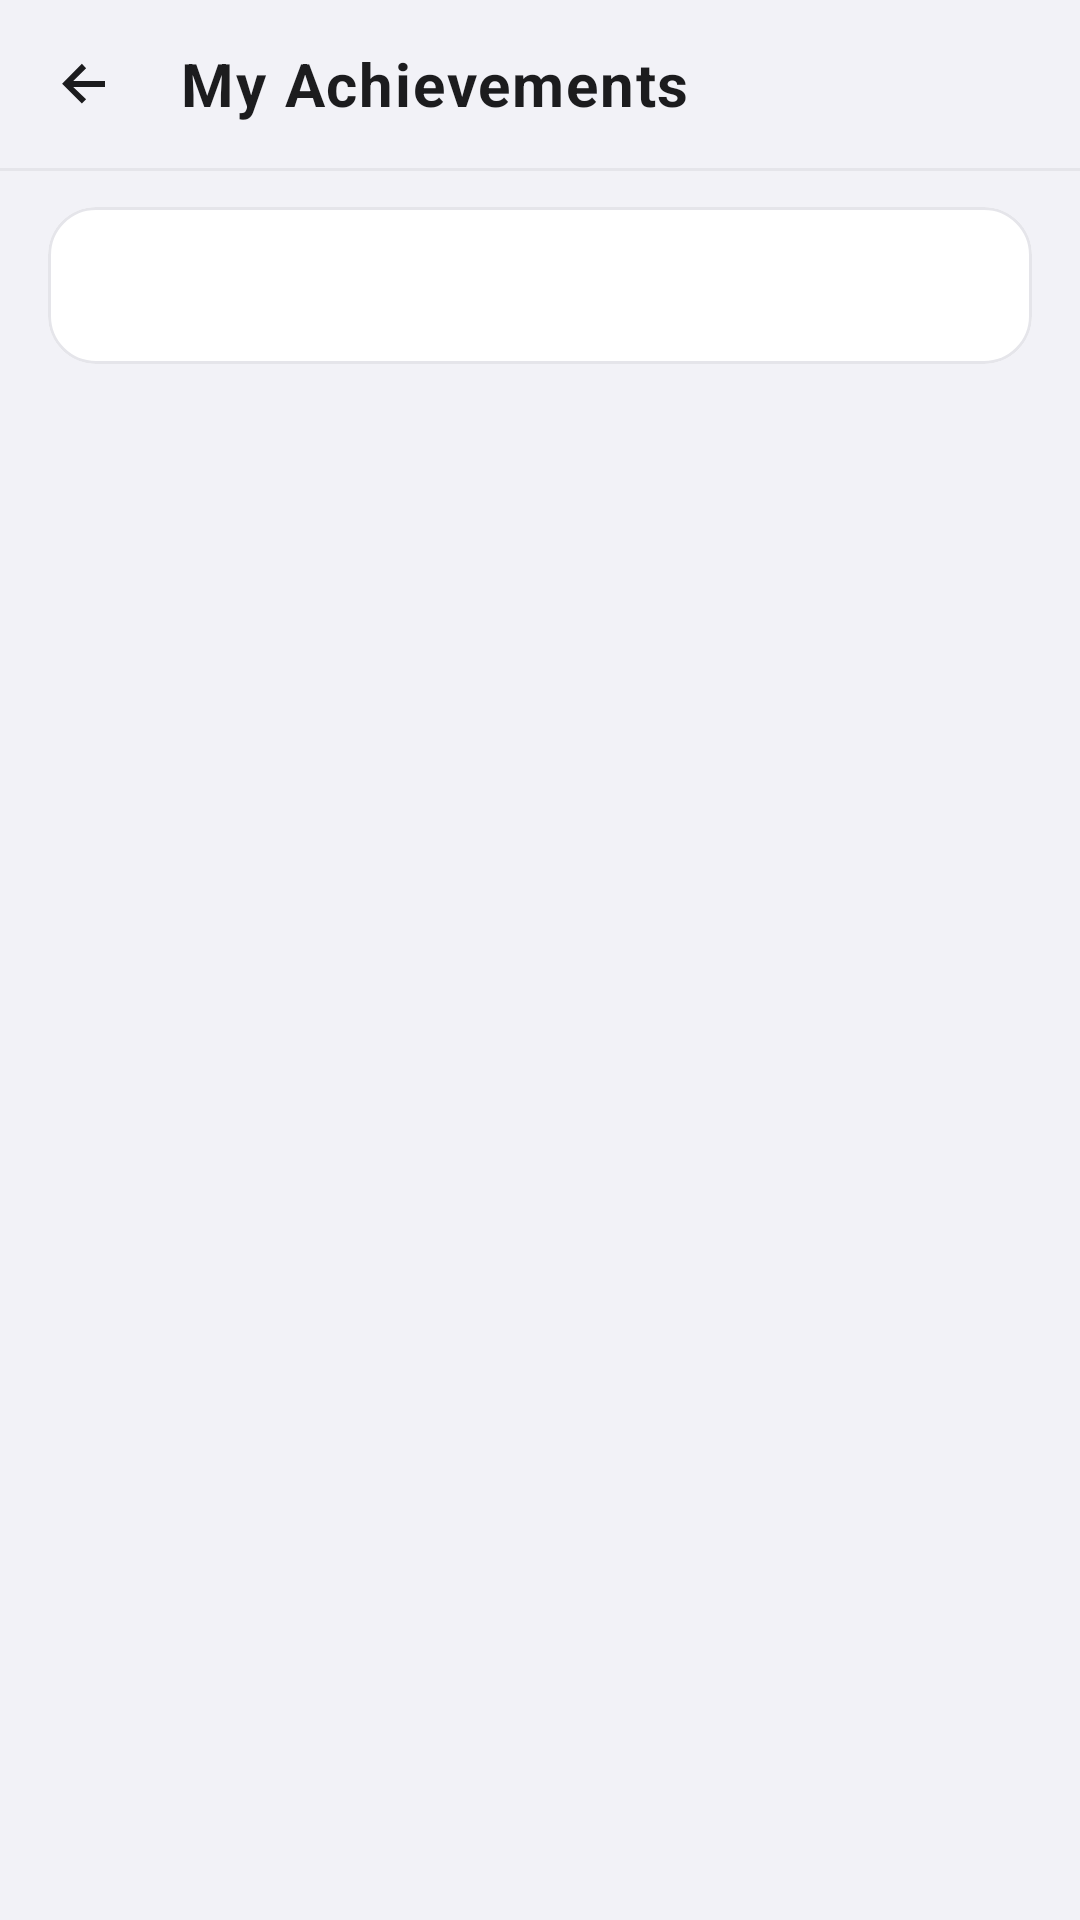

Reconstruct the res/layout file that produces this screen, plus the resources it refers to.
<!-- AndroidManifest.xml: application theme Theme.HKFilmMap -->
<!-- res/layout/activity_achievement.xml -->
<?xml version="1.0" encoding="utf-8"?>
<androidx.coordinatorlayout.widget.CoordinatorLayout xmlns:android="http://schemas.android.com/apk/res/android"
    xmlns:app="http://schemas.android.com/apk/res-auto"
    android:id="@+id/contentRoot"
    android:layout_width="match_parent"
    android:layout_height="match_parent"
    android:background="@color/surface"
    android:fitsSystemWindows="false">

    <LinearLayout
        android:layout_width="match_parent"
        android:layout_height="match_parent"
        android:orientation="vertical">

        <com.google.android.material.appbar.AppBarLayout
            android:layout_width="match_parent"
            android:layout_height="wrap_content"
            android:background="@color/surface"
            android:stateListAnimator="@null"
            app:elevation="0dp"
            app:liftOnScroll="false">

            <com.google.android.material.appbar.MaterialToolbar
                android:id="@+id/toolbarAchievement"
                android:layout_width="match_parent"
                android:layout_height="wrap_content"
                android:minHeight="?attr/actionBarSize"
                app:contentInsetStartWithNavigation="0dp"
                app:navigationIcon="@drawable/ic_toolbar_back"
                app:navigationIconTint="@color/text_primary"
                app:title="@string/title_achievements"
                app:titleCentered="false"
                app:titleTextAppearance="@style/TextAppearance.App.Title2"
                app:titleTextColor="@color/text_primary" />
        </com.google.android.material.appbar.AppBarLayout>

        <View
            android:layout_width="match_parent"
            android:layout_height="1dp"
            android:background="@color/separator" />

        
        <com.google.android.material.card.MaterialCardView
            android:layout_width="match_parent"
            android:layout_height="wrap_content"
            android:layout_marginHorizontal="@dimen/spacing_l"
            android:layout_marginTop="@dimen/spacing_m"
            app:cardBackgroundColor="@color/surface_card"
            app:cardCornerRadius="@dimen/radius_l"
            app:cardElevation="0dp"
            app:strokeColor="@color/separator"
            app:strokeWidth="1dp">

            <LinearLayout
                android:layout_width="match_parent"
                android:layout_height="wrap_content"
                android:gravity="center_vertical"
                android:orientation="horizontal"
                android:padding="@dimen/spacing_l">

                <LinearLayout
                    android:layout_width="0dp"
                    android:layout_height="wrap_content"
                    android:layout_weight="1"
                    android:orientation="vertical">

                    <TextView
                        android:id="@+id/tvAchievementSummary"
                        android:layout_width="wrap_content"
                        android:layout_height="wrap_content"
                        style="@style/TextAppearance.App.Body" />
                </LinearLayout>

                <ProgressBar
                    android:id="@+id/progressAchievement"
                    style="?android:attr/progressBarStyle"
                    android:layout_width="48dp"
                    android:layout_height="48dp"
                    android:layout_marginStart="@dimen/spacing_m"
                    android:indeterminate="false"
                    android:max="100"
                    android:visibility="gone" />
            </LinearLayout>
        </com.google.android.material.card.MaterialCardView>

        <androidx.recyclerview.widget.RecyclerView
            android:id="@+id/recyclerAchievements"
            android:layout_width="match_parent"
            android:layout_height="0dp"
            android:layout_marginTop="@dimen/spacing_m"
            android:layout_weight="1"
            android:clipToPadding="false"
            android:paddingStart="@dimen/spacing_l"
            android:paddingEnd="@dimen/spacing_l"
            android:paddingBottom="@dimen/spacing_m" />
    </LinearLayout>
</androidx.coordinatorlayout.widget.CoordinatorLayout>
<!-- resources referenced by this layout -->
<resources>
  <color name="separator">#E5E5EA</color>
  <color name="surface">#F2F2F7</color>
  <color name="surface_card">#FFFFFF</color>
  <color name="text_primary">#1C1C1E</color>
  <dimen name="radius_l">16dp</dimen>
  <dimen name="spacing_l">16dp</dimen>
  <dimen name="spacing_m">12dp</dimen>
  <!-- drawable ic_toolbar_back (drawable) -->
  <?xml version="1.0" encoding="utf-8"?>
  <vector xmlns:android="http://schemas.android.com/apk/res/android"
      android:width="24dp"
      android:height="24dp"
      android:viewportWidth="24"
      android:viewportHeight="24"
      android:autoMirrored="true">
      <path
          android:fillColor="#FF000000"
          android:pathData="M19,11H8.41l4.3,-4.29L11.29,5.29l-6.59,6.59 6.59,6.59 1.41,-1.41L8.41,13H19v-2z" />
  </vector>
  <string name="title_achievements">My Achievements</string>
  <style name="TextAppearance.App.Body">
          <item name="android:textSize">@dimen/text_body</item>
          <item name="android:textColor">@color/text_secondary</item>
      </style>
  <style name="TextAppearance.App.Title2">
          <item name="android:textSize">@dimen/text_title2</item>
          <item name="android:textStyle">bold</item>
          <item name="android:textColor">@color/text_primary</item>
      </style>
  <dimen name="text_body">15sp</dimen>
  <color name="text_secondary">#8E8E93</color>
  <dimen name="text_title2">20sp</dimen>
  <color name="colorPrimary">#007AFF</color>
  <color name="colorPrimaryDark">#0056CC</color>
  <color name="colorAccent">#FF9500</color>
  <style name="ShapeAppearance.App.SmallComponent" parent="ShapeAppearance.MaterialComponents.SmallComponent">
          <item name="cornerFamily">rounded</item>
          <item name="cornerSize">@dimen/radius_s</item>
      </style>
  <style name="ShapeAppearance.App.MediumComponent" parent="ShapeAppearance.MaterialComponents.MediumComponent">
          <item name="cornerFamily">rounded</item>
          <item name="cornerSize">@dimen/radius_m</item>
      </style>
  <style name="ShapeAppearance.App.LargeComponent" parent="ShapeAppearance.MaterialComponents.LargeComponent">
          <item name="cornerFamily">rounded</item>
          <item name="cornerSize">@dimen/radius_l</item>
      </style>
  <style name="Widget.App.Button" parent="Widget.MaterialComponents.Button">
          <item name="android:paddingTop">0dp</item>
          <item name="android:paddingBottom">0dp</item>
          <item name="android:minHeight">@dimen/button_height</item>
          <item name="android:textSize">@dimen/text_body</item>
          <item name="android:textAllCaps">false</item>
          <item name="android:insetTop">0dp</item>
          <item name="android:insetBottom">0dp</item>
          <item name="android:elevation">0dp</item>
          <item name="elevation">0dp</item>
          <item name="android:stateListAnimator">@null</item>
          <item name="cornerRadius">@dimen/radius_m</item>
      </style>
  <style name="Widget.App.LegacyButton" parent="Widget.AppCompat.Button">
          <item name="android:paddingTop">0dp</item>
          <item name="android:paddingBottom">0dp</item>
          <item name="android:minHeight">44dp</item>
          <item name="android:textSize">@dimen/text_subhead</item>
          <item name="android:textAllCaps">false</item>
          <item name="android:insetTop">0dp</item>
          <item name="android:insetBottom">0dp</item>
      </style>
  <style name="Widget.App.Card" parent="Widget.MaterialComponents.CardView">
          <item name="cardCornerRadius">@dimen/radius_l</item>
          <item name="cardElevation">0dp</item>
          <item name="cardBackgroundColor">@color/surface_card</item>
          <item name="strokeWidth">1dp</item>
          <item name="strokeColor">@color/separator</item>
      </style>
  <dimen name="radius_s">8dp</dimen>
  <dimen name="radius_m">12dp</dimen>
  <dimen name="button_height">48dp</dimen>
  <dimen name="text_subhead">13sp</dimen>
</resources>
